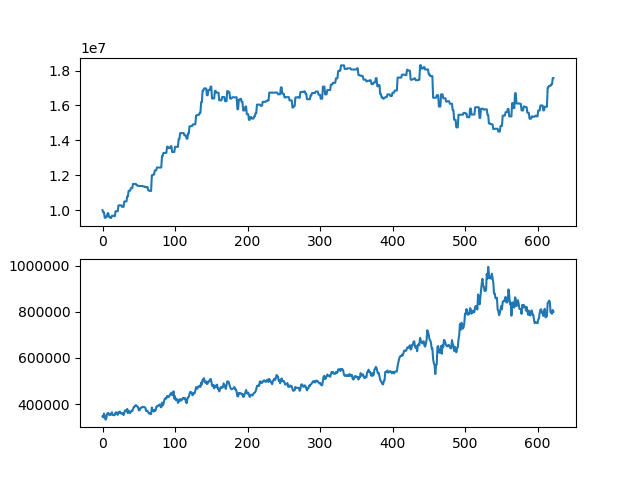

The file beside this chart, header and first rows:
asset, close
10000000, 346500
9874000, 342000
9874000, 358500
9563500, 347000
9563500, 332500
9633500, 335000
9633500, 353500
9822500, 360500
9822500, 361000
9606500, 353000
9606500, 354000
9552500, 352000
9552500, 359000
9682500, 364000
9682500, 352500
9682500, 352000
9655500, 351000
9655500, 353000
9939000, 363500
9939000, 363500
9939000, 356500
9939000, 353000
10275000, 365000
10275000, 361000
10275000, 367000
10275000, 359500
10275000, 360000
10191000, 357000
10191000, 360000
10191000, 352000
10499000, 363000
10499000, 372500
10499000, 372000
10499000, 368000
10793000, 378500
10793000, 360000
11112000, 371000
11112000, 366500
11112000, 360500
11262000, 365500
11262000, 371000
11262000, 369000
11502000, 377000
11502000, 386500
11502000, 387500
11502000, 392500
11502000, 395000
11429500, 392500
11429500, 388500
11386000, 387000
11386000, 372500
11386000, 372500
11386000, 381000
11386000, 384000
11386000, 384000
11386000, 387500
11357000, 386500
11357000, 387500
11357000, 385500
11313500, 384000
... 563 more rows
